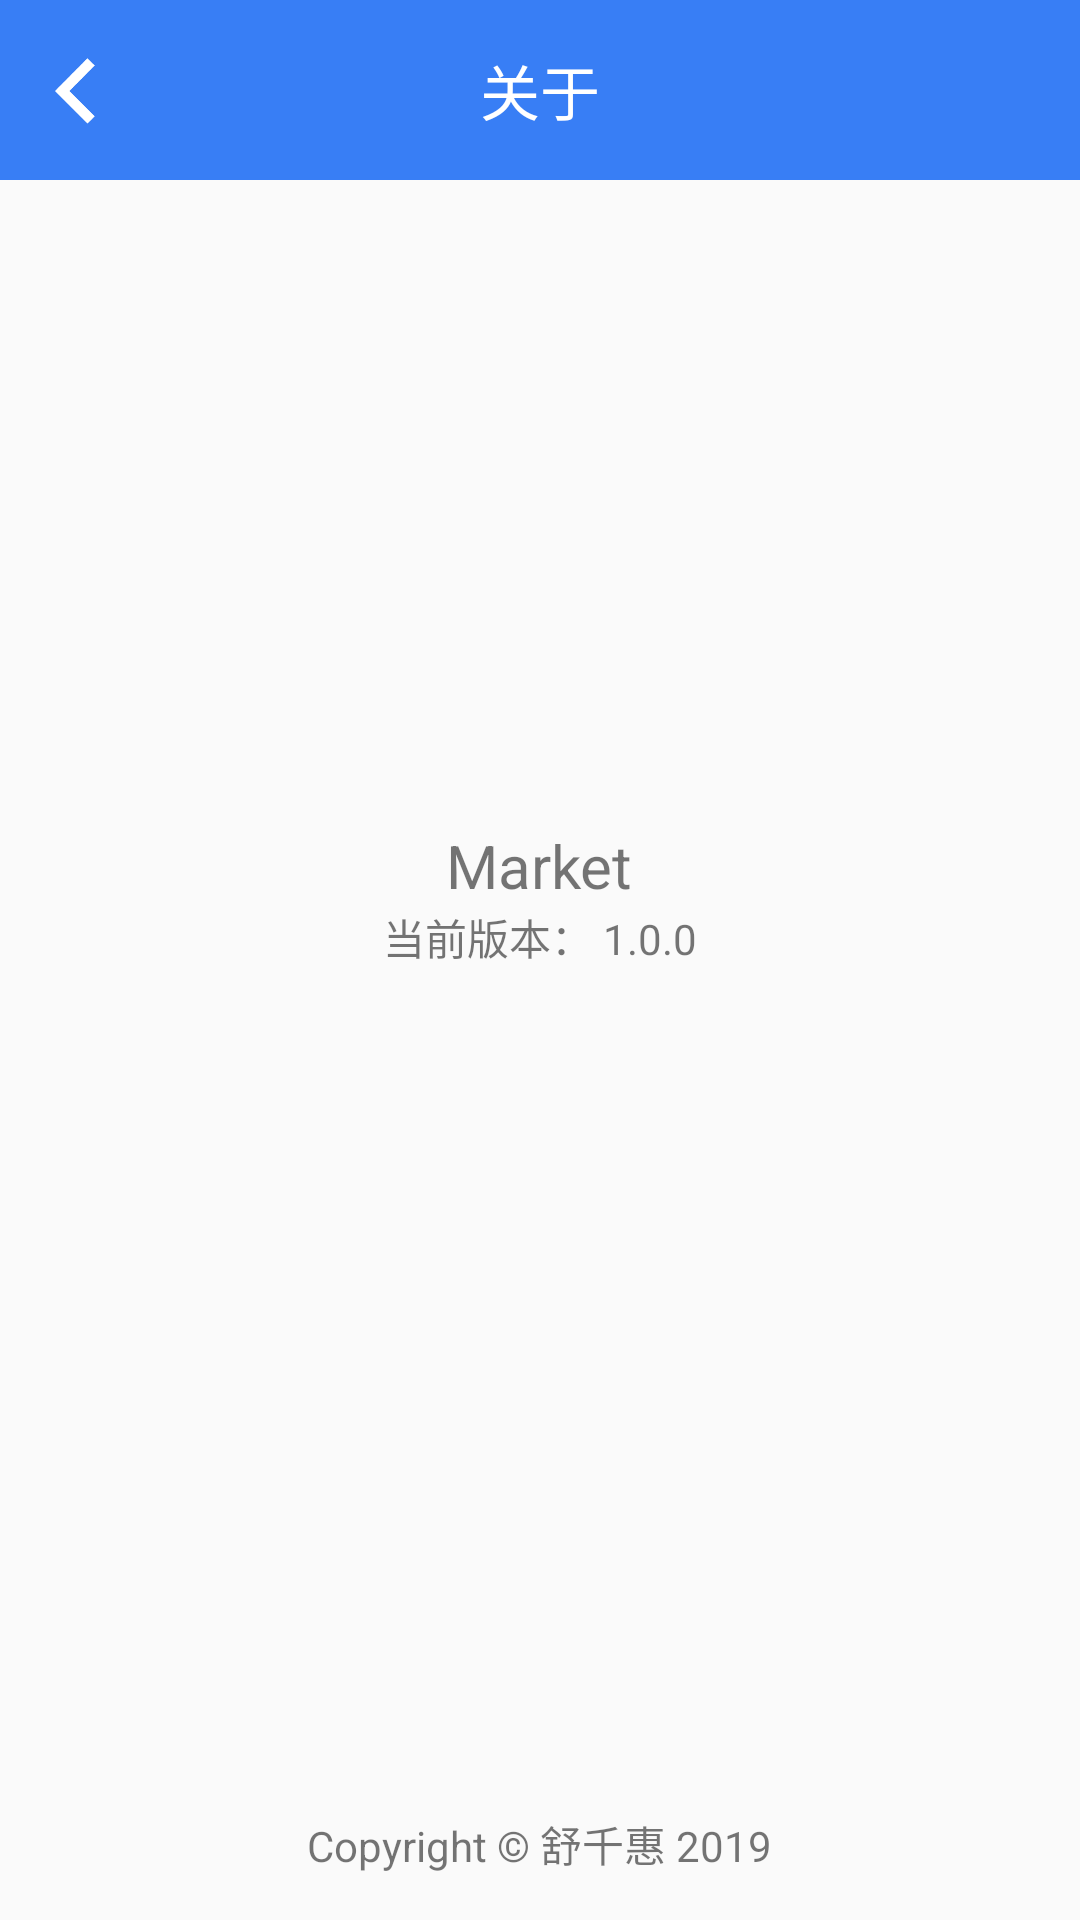

Layout XML and referenced resources for this Android screen:
<!-- AndroidManifest.xml: activity theme AppTheme.NoActionBar -->
<!-- res/layout/activity_about_us.xml -->
<?xml version="1.0" encoding="utf-8"?>
<RelativeLayout xmlns:android="http://schemas.android.com/apk/res/android"
    android:layout_width="match_parent"
    android:layout_height="match_parent">
    
    <RelativeLayout
        android:id="@+id/title"
        android:layout_width="match_parent"
        android:layout_height="60dp"
        android:background="@color/certainblue">

        <ImageView
            android:id="@+id/back"
            android:layout_width="30dp"
            android:layout_height="30dp"
            android:layout_centerVertical="true"
            android:layout_gravity="center"
            android:layout_marginStart="10dp"
            android:src="@drawable/back" />

        <TextView
            android:layout_width="wrap_content"
            android:layout_height="wrap_content"
            android:layout_centerInParent="true"
            android:text="@string/about"
            android:textColor="@color/white"
            android:textSize="20sp" />

    </RelativeLayout>

    <LinearLayout
        android:id="@+id/content"
        android:layout_width="match_parent"
        android:layout_height="wrap_content"
        android:layout_below="@+id/title"
        android:orientation="vertical">

        <ImageView
            android:layout_marginTop="30dp"
            android:layout_width="180dp"
            android:layout_height="180dp"
            android:layout_gravity="center"
            android:layout_weight="1"
            android:src="@drawable/ic_launcher_round" />

        <TextView
            android:layout_width="wrap_content"
            android:layout_height="wrap_content"
            android:layout_marginTop="5dp"
            android:layout_gravity="center"
            android:text="@string/app_name"
            android:textSize="20sp" />

        <TextView
            android:layout_width="wrap_content"
            android:layout_height="wrap_content"
            android:layout_gravity="center"
            android:text="@string/about_text" />
    </LinearLayout>

    <LinearLayout
        android:id="@+id/foot"
        android:layout_width="match_parent"
        android:layout_height="wrap_content"
        android:layout_alignParentBottom="true"
        android:orientation="vertical"
        android:paddingBottom="15dp">

        <TextView
            android:layout_width="wrap_content"
            android:layout_height="wrap_content"
            android:layout_gravity="center"
            android:text="@string/copyright" />
    </LinearLayout>

</RelativeLayout>
<!-- resources referenced by this layout -->
<resources>
  <color name="certainblue">#ff387ef5</color>
  <color name="white">#ffffff</color>
  <!-- drawable back: png bitmap (drawable-v24, 2196 bytes) -->
  <!-- drawable ic_launcher_round: png bitmap (mipmap-xxhdpi, 66861 bytes) -->
  <string name="about">关于</string>
  <string name="about_text">当前版本： 1.0.0</string>
  <string name="app_name">Market</string>
  <string name="copyright">Copyright  ©  舒千惠 2019</string>
  <style name="AppTheme.NoActionBar">
          <item name="windowActionBar">false</item>
          <item name="windowNoTitle">true</item>
      </style>
</resources>
